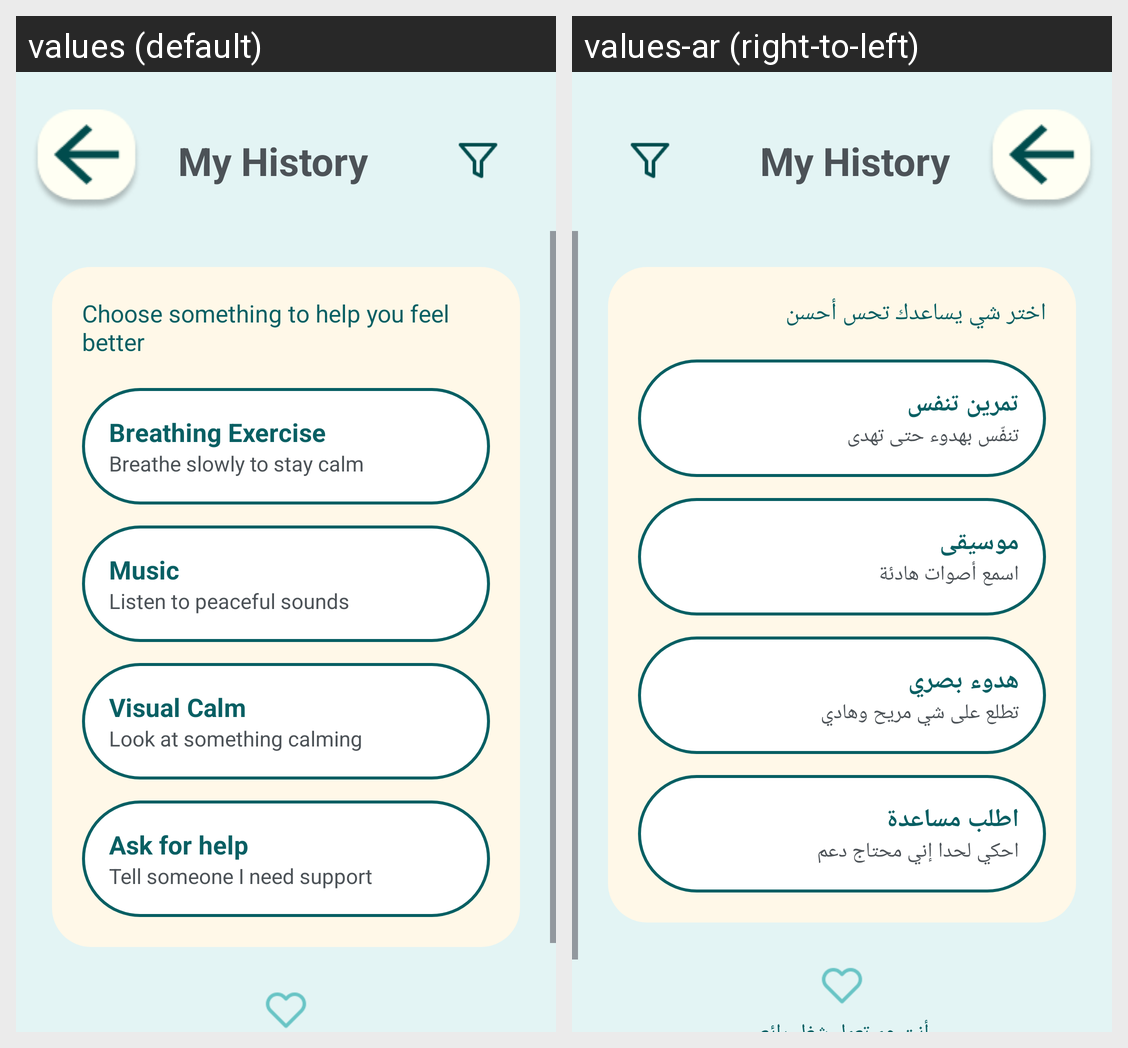

This grid shows one Android layout under two languages. Give, for every string resource on the screen, its name, the default text and each shown locale's text.
Android screen res/layout/activity_calming_tools.xml rendered under 2 locales, left to right: values (default), values-ar (right-to-left). Device: Nexus 5 (rendered at 1080×1920; each locale shown at half size, 540×960, under a caption strip naming it); theme Theme.ASDProject.
Strings drawn on this screen, with the default value and each locale's value (text and hints the layout hard-codes, and strings that could not be matched under every locale, appear in the picture but are not listed):

calming_tools_intro
  values: Choose something to help you feel better
  values-ar: اختر شي يساعدك تحس أحسن

calming_tools_breathing_title
  values: Breathing Exercise
  values-ar: تمرين تنفس

calming_tools_breathing_subtitle
  values: Breathe slowly to stay calm
  values-ar: تنفّس بهدوء حتى تهدى

calming_tools_music_title
  values: Music
  values-ar: موسيقى

calming_tools_music_subtitle
  values: Listen to peaceful sounds
  values-ar: اسمع أصوات هادئة

calming_tools_visual_title
  values: Visual Calm
  values-ar: هدوء بصري

calming_tools_visual_subtitle
  values: Look at something calming
  values-ar: تطلع على شي مريح وهادي

calming_tools_help_title
  values: Ask for help
  values-ar: اطلب مساعدة

calming_tools_help_subtitle
  values: Tell someone I need support
  values-ar: احكي لحدا إني محتاج دعم
